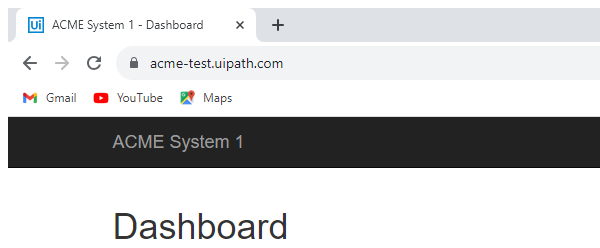
Task: Calculate client Security Hash
Chrome Browser
Workflow: System1_Close

Step 1: Attach Browser 'chrome.exe ACME' in window 'ACME System 1 - *' (chrome.exe)

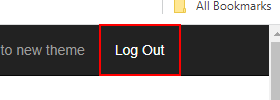
Step 2: click on the link 'Log Out'
